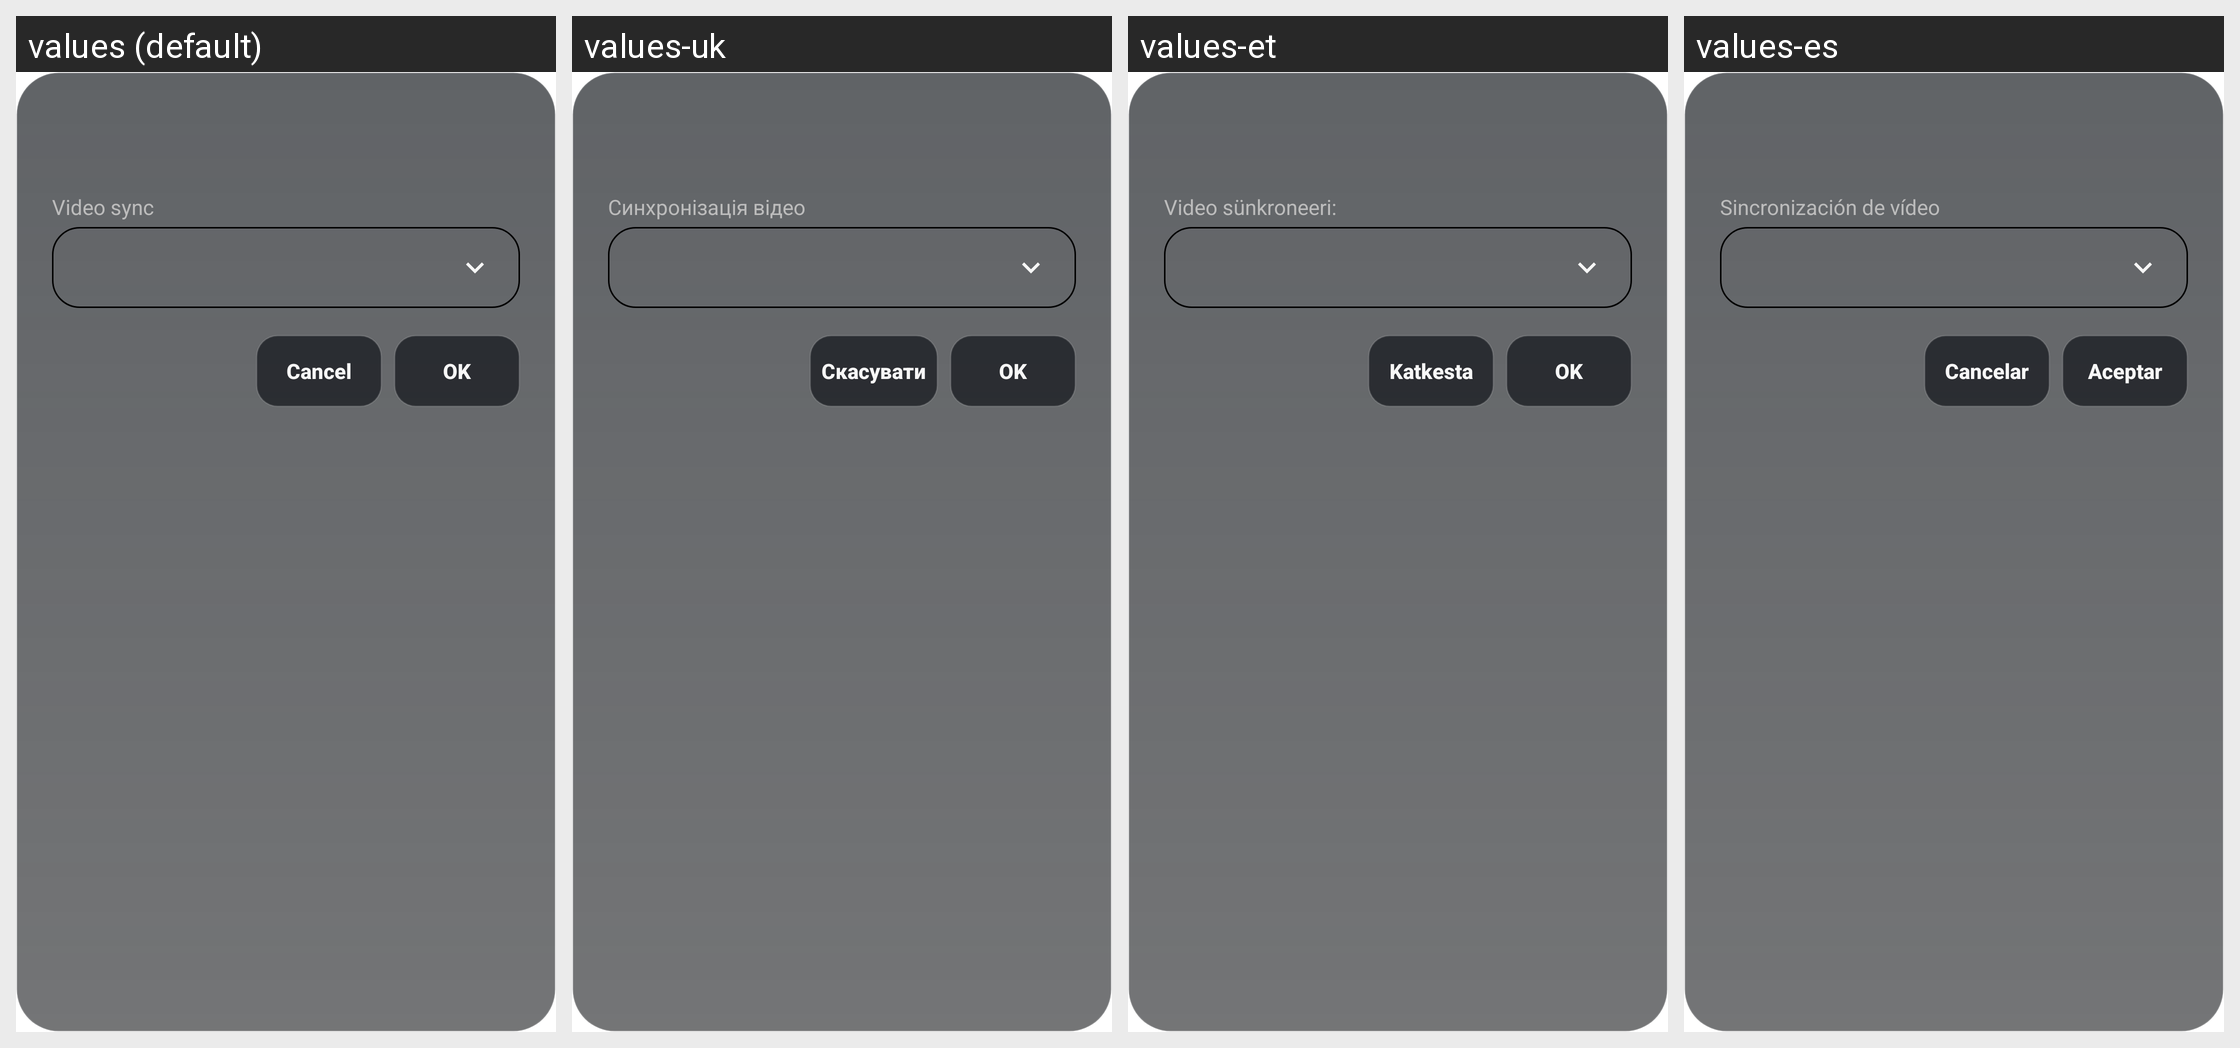

The Android screen above is rendered under several locales of the same app. Produce the string resources it draws, with the default and per-locale values.
Android screen res/layout/interpolation_pref.xml rendered under 4 locales, left to right: values (default), values-uk, values-et, values-es. Device: Nexus 5 (rendered at 1080×1920; each locale shown at half size, 540×960, under a caption strip naming it); theme Theme.MaterialComponents.DayNight.NoActionBar.
Other locales in the repository, not shown: values-ca, values-fa, values-it, values-ja, values-nb-rNO, values-pl, values-pt-rBR, values-ru, values-tr, values-zh-rCN, values-zh-rTW.
Strings drawn on this screen, with the default value and each locale's value (text and hints the layout hard-codes, and strings that could not be matched under every locale, appear in the picture but are not listed):

interpolation_video_sync
  values: Video sync
  values-uk: Синхронізація відео
  values-et: Video sünkroneeri:
  values-es: Sincronización de vídeo

dialog_cancel
  values: Cancel
  values-uk: Скасувати
  values-et: Katkesta
  values-es: Cancelar

dialog_ok
  values: OK
  values-uk: OK
  values-et: OK
  values-es: Aceptar
